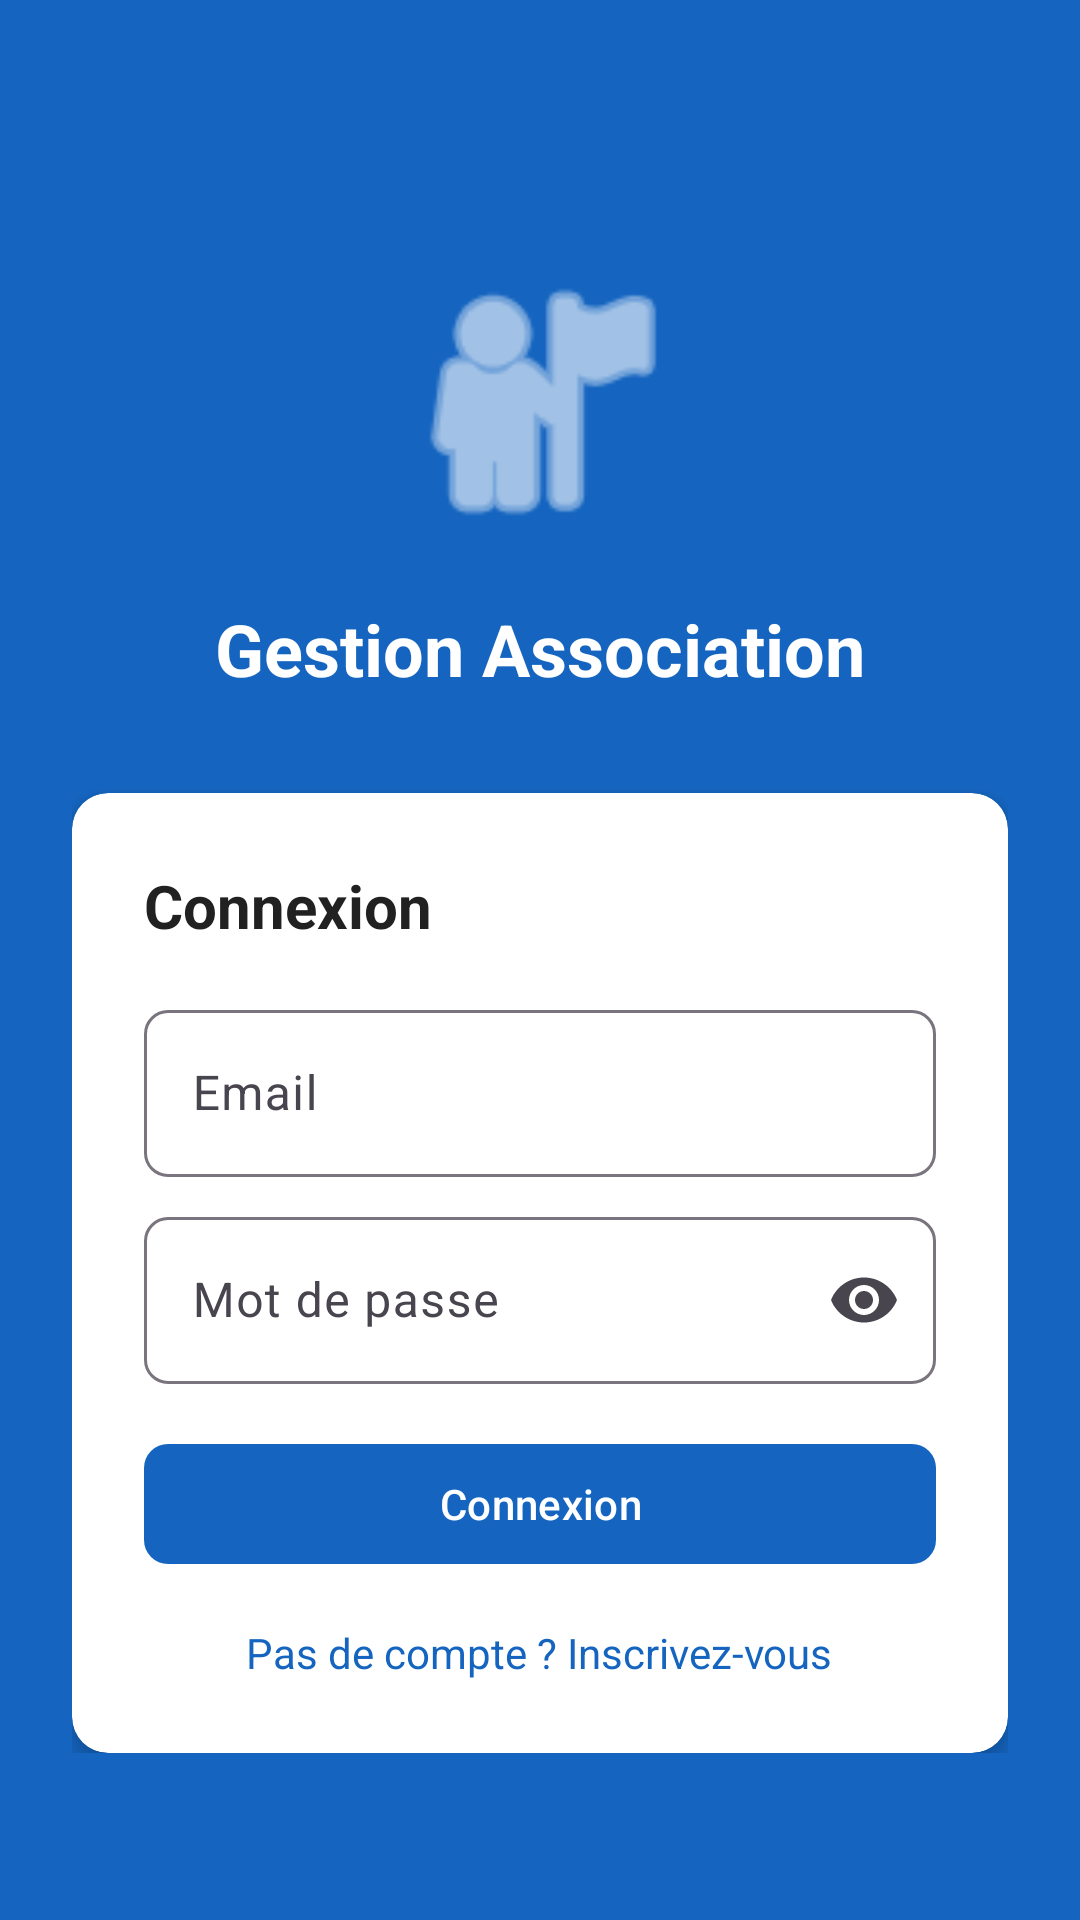

Layout XML and referenced resources for this Android screen:
<!-- AndroidManifest.xml: application theme Theme.AssociationManager -->
<!-- res/layout/fragment_login.xml -->
<?xml version="1.0" encoding="utf-8"?>
<ScrollView xmlns:android="http://schemas.android.com/apk/res/android"
    xmlns:app="http://schemas.android.com/apk/res-auto"
    android:layout_width="match_parent"
    android:layout_height="match_parent"
    android:background="@color/primary">

    <LinearLayout
        android:layout_width="match_parent"
        android:layout_height="wrap_content"
        android:gravity="center"
        android:orientation="vertical"
        android:padding="@dimen/margin_large">

        <ImageView
            android:layout_width="100dp"
            android:layout_height="100dp"
            android:layout_marginTop="60dp"
            android:src="@android:drawable/ic_menu_myplaces"
            android:contentDescription="Logo"
            app:tint="@color/text_on_primary" />

        <TextView
            android:layout_width="wrap_content"
            android:layout_height="wrap_content"
            android:layout_marginTop="@dimen/margin_medium"
            android:text="@string/app_name"
            android:textColor="@color/text_on_primary"
            android:textSize="24sp"
            android:textStyle="bold" />

        <androidx.cardview.widget.CardView
            android:layout_width="match_parent"
            android:layout_height="wrap_content"
            android:layout_marginTop="@dimen/margin_xlarge"
            app:cardCornerRadius="@dimen/card_corner_radius"
            app:cardElevation="4dp">

            <LinearLayout
                android:layout_width="match_parent"
                android:layout_height="wrap_content"
                android:orientation="vertical"
                android:padding="@dimen/margin_large">

                <TextView
                    android:layout_width="wrap_content"
                    android:layout_height="wrap_content"
                    android:text="@string/login"
                    android:textColor="@color/text_primary"
                    android:textSize="@dimen/text_size_title"
                    android:textStyle="bold" />

                <com.google.android.material.textfield.TextInputLayout
                    android:layout_width="match_parent"
                    android:layout_height="wrap_content"
                    android:layout_marginTop="@dimen/margin_medium"
                    style="@style/TextInputStyle">

                    <com.google.android.material.textfield.TextInputEditText
                        android:id="@+id/et_email"
                        android:layout_width="match_parent"
                        android:layout_height="wrap_content"
                        android:hint="@string/email"
                        android:inputType="textEmailAddress" />
                </com.google.android.material.textfield.TextInputLayout>

                <com.google.android.material.textfield.TextInputLayout
                    android:layout_width="match_parent"
                    android:layout_height="wrap_content"
                    android:layout_marginTop="@dimen/margin_small"
                    style="@style/TextInputStyle"
                    app:endIconMode="password_toggle">

                    <com.google.android.material.textfield.TextInputEditText
                        android:id="@+id/et_password"
                        android:layout_width="match_parent"
                        android:layout_height="wrap_content"
                        android:hint="@string/password"
                        android:inputType="textPassword" />
                </com.google.android.material.textfield.TextInputLayout>

                <com.google.android.material.button.MaterialButton
                    android:id="@+id/btn_login"
                    android:layout_width="match_parent"
                    android:layout_height="wrap_content"
                    android:layout_marginTop="@dimen/margin_medium"
                    android:text="@string/login"
                    style="@style/ButtonPrimary" />

                <TextView
                    android:id="@+id/tv_go_register"
                    android:layout_width="wrap_content"
                    android:layout_height="wrap_content"
                    android:layout_gravity="center"
                    android:layout_marginTop="@dimen/margin_medium"
                    android:text="@string/no_account"
                    android:textColor="@color/primary" />

            </LinearLayout>
        </androidx.cardview.widget.CardView>

    </LinearLayout>
</ScrollView>
<!-- resources referenced by this layout -->
<resources>
  <color name="primary">#1565C0</color>
  <color name="text_on_primary">#FFFFFF</color>
  <color name="text_primary">#212121</color>
  <dimen name="card_corner_radius">12dp</dimen>
  <dimen name="margin_large">24dp</dimen>
  <dimen name="margin_medium">16dp</dimen>
  <dimen name="margin_small">8dp</dimen>
  <dimen name="margin_xlarge">32dp</dimen>
  <dimen name="text_size_title">20sp</dimen>
  <string name="app_name">Gestion Association</string>
  <string name="email">Email</string>
  <string name="login">Connexion</string>
  <string name="no_account">Pas de compte ? Inscrivez-vous</string>
  <string name="password">Mot de passe</string>
  <style name="ButtonPrimary" parent="Widget.Material3.Button">
          <item name="android:textAllCaps">false</item>
          <item name="cornerRadius">8dp</item>
      </style>
  <style name="TextInputStyle" parent="Widget.Material3.TextInputLayout.OutlinedBox">
          <item name="boxCornerRadiusTopStart">8dp</item>
          <item name="boxCornerRadiusTopEnd">8dp</item>
          <item name="boxCornerRadiusBottomStart">8dp</item>
          <item name="boxCornerRadiusBottomEnd">8dp</item>
      </style>
  <style name="Theme.AssociationManager" parent="Theme.Material3.Light.NoActionBar">
          <item name="colorPrimary">@color/primary</item>
          <item name="colorPrimaryDark">@color/primary_dark</item>
          <item name="colorAccent">@color/accent</item>
          <item name="android:statusBarColor">@color/primary_dark</item>
          <item name="android:windowBackground">@color/background</item>
      </style>
  <color name="primary_dark">#0D47A1</color>
  <color name="accent">#FF6F00</color>
  <color name="background">#F5F5F5</color>
</resources>
